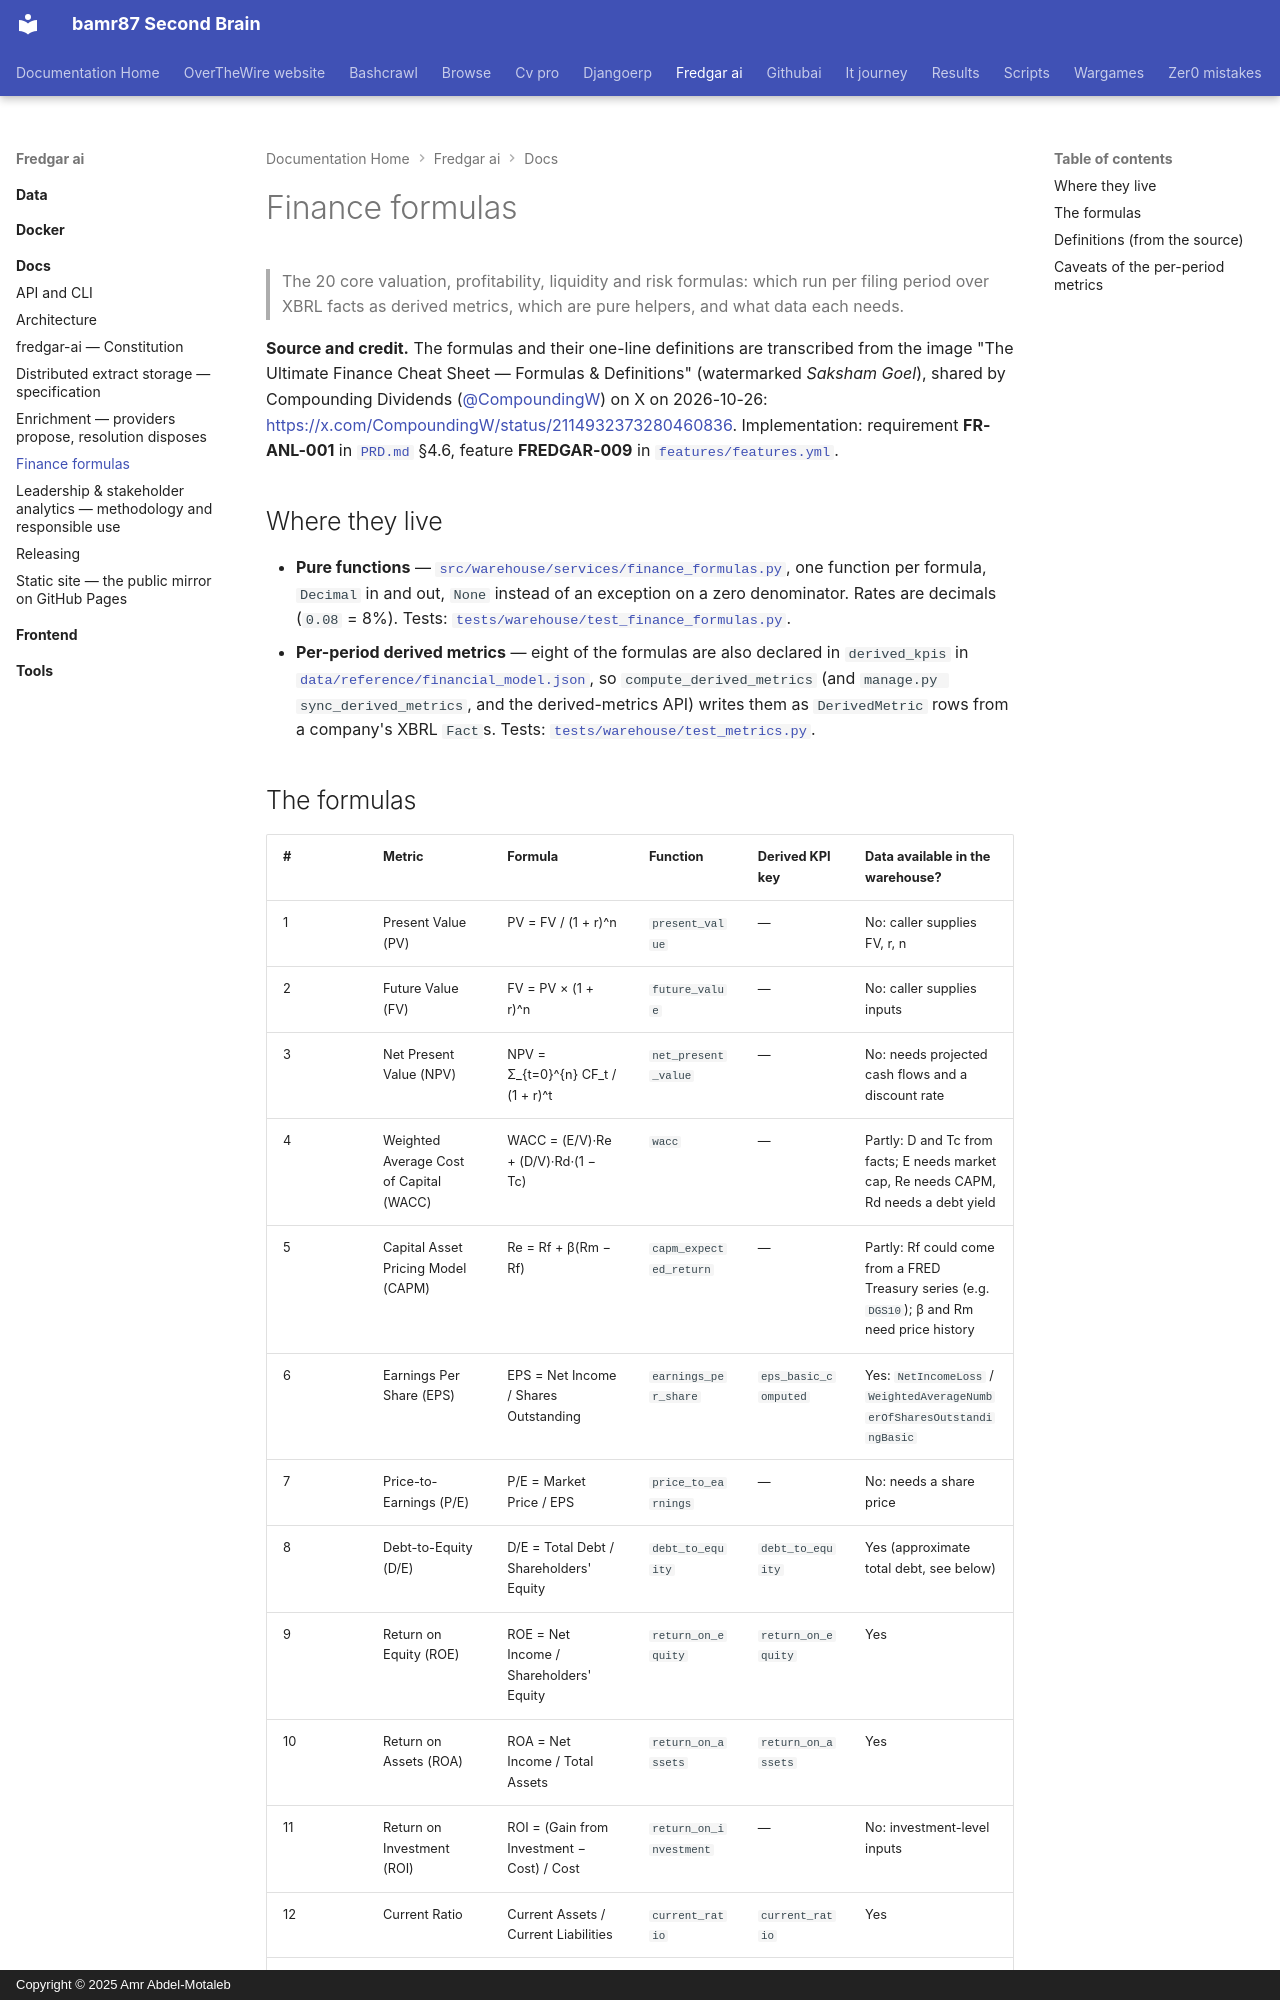

repository: bamr87/README · page: fredgar-ai/docs/finance-formulas/index.html · generator: mkdocs · copyright: Copyright © 2025 Amr Abdel-Motaleb

---
source_file: docs/finance-formulas.md
source_repo: bamr87/fredgar-ai
source_url: https://github.com/bamr87/fredgar-ai/blob/main/docs/finance-formulas.md
title: Finance formulas
---
# Finance formulas

> The 20 core valuation, profitability, liquidity and risk formulas: which run per filing period over XBRL facts as derived metrics, which are pure helpers, and what data each needs.

**Source and credit.** The formulas and their one-line definitions are transcribed from the image "The Ultimate Finance Cheat Sheet — Formulas & Definitions" (watermarked *Saksham Goel*), shared by Compounding Dividends ([@CompoundingW](https://x.com/CompoundingW)) on X on 2026-10-26: <https://x.com/CompoundingW/status/2114932373280460836>. Implementation: requirement **FR-ANL-001** in [`PRD.md`](../PRD.md) §4.6, feature **FREDGAR-009** in [`features/features.yml`](../features/features.yml).

## Where they live

- **Pure functions** — [`src/warehouse/services/finance_formulas.py`](../src/warehouse/services/finance_formulas.py), one function per formula, `Decimal` in and out, `None` instead of an exception on a zero denominator. Rates are decimals (`0.08` = 8%). Tests: [`tests/warehouse/test_finance_formulas.py`](../tests/warehouse/test_finance_formulas.py).
- **Per-period derived metrics** — eight of the formulas are also declared in `derived_kpis` in [`data/reference/financial_model.json`](../data/reference/financial_model.json), so `compute_derived_metrics` (and `manage.py sync_derived_metrics`, and the derived-metrics API) writes them as `DerivedMetric` rows from a company's XBRL `Fact`s. Tests: [`tests/warehouse/test_metrics.py`](../tests/warehouse/test_metrics.py).
